Image classification data set "cherry-leaves" (BogdanFSD/ML5-Mildew-Detection on GitHub). Class labels (2): healthy cut cherry leaf, powdery mildew cut cherry leaf.

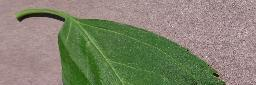
Label: healthy cut cherry leaf

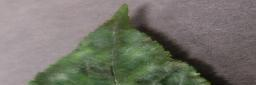
Label: powdery mildew cut cherry leaf

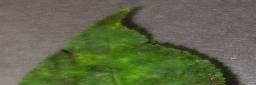
Label: powdery mildew cut cherry leaf

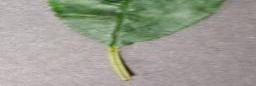
Label: powdery mildew cut cherry leaf

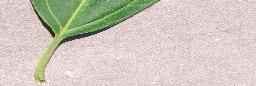
Label: healthy cut cherry leaf

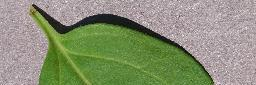
Label: healthy cut cherry leaf
